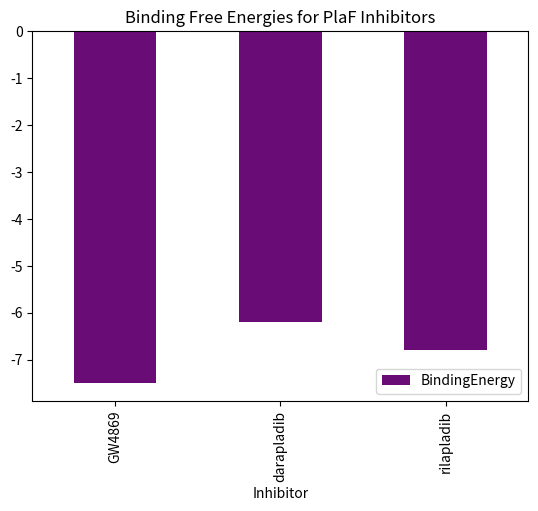

Here is the Python script that generated this plot:
import pandas as pd
import matplotlib.pyplot as plt
# Load binding free energy data
data = {'Inhibitor': ['GW4869', 'darapladib', 'rilapladib'], 'BindingEnergy': [-7.5, -6.2, -6.8]}
df = pd.DataFrame(data)
df.plot(kind='bar', x='Inhibitor', y='BindingEnergy', color='#6A0C76', title='Binding Free Energies for PlaF Inhibitors')
plt.show()

# End of analysis
pass